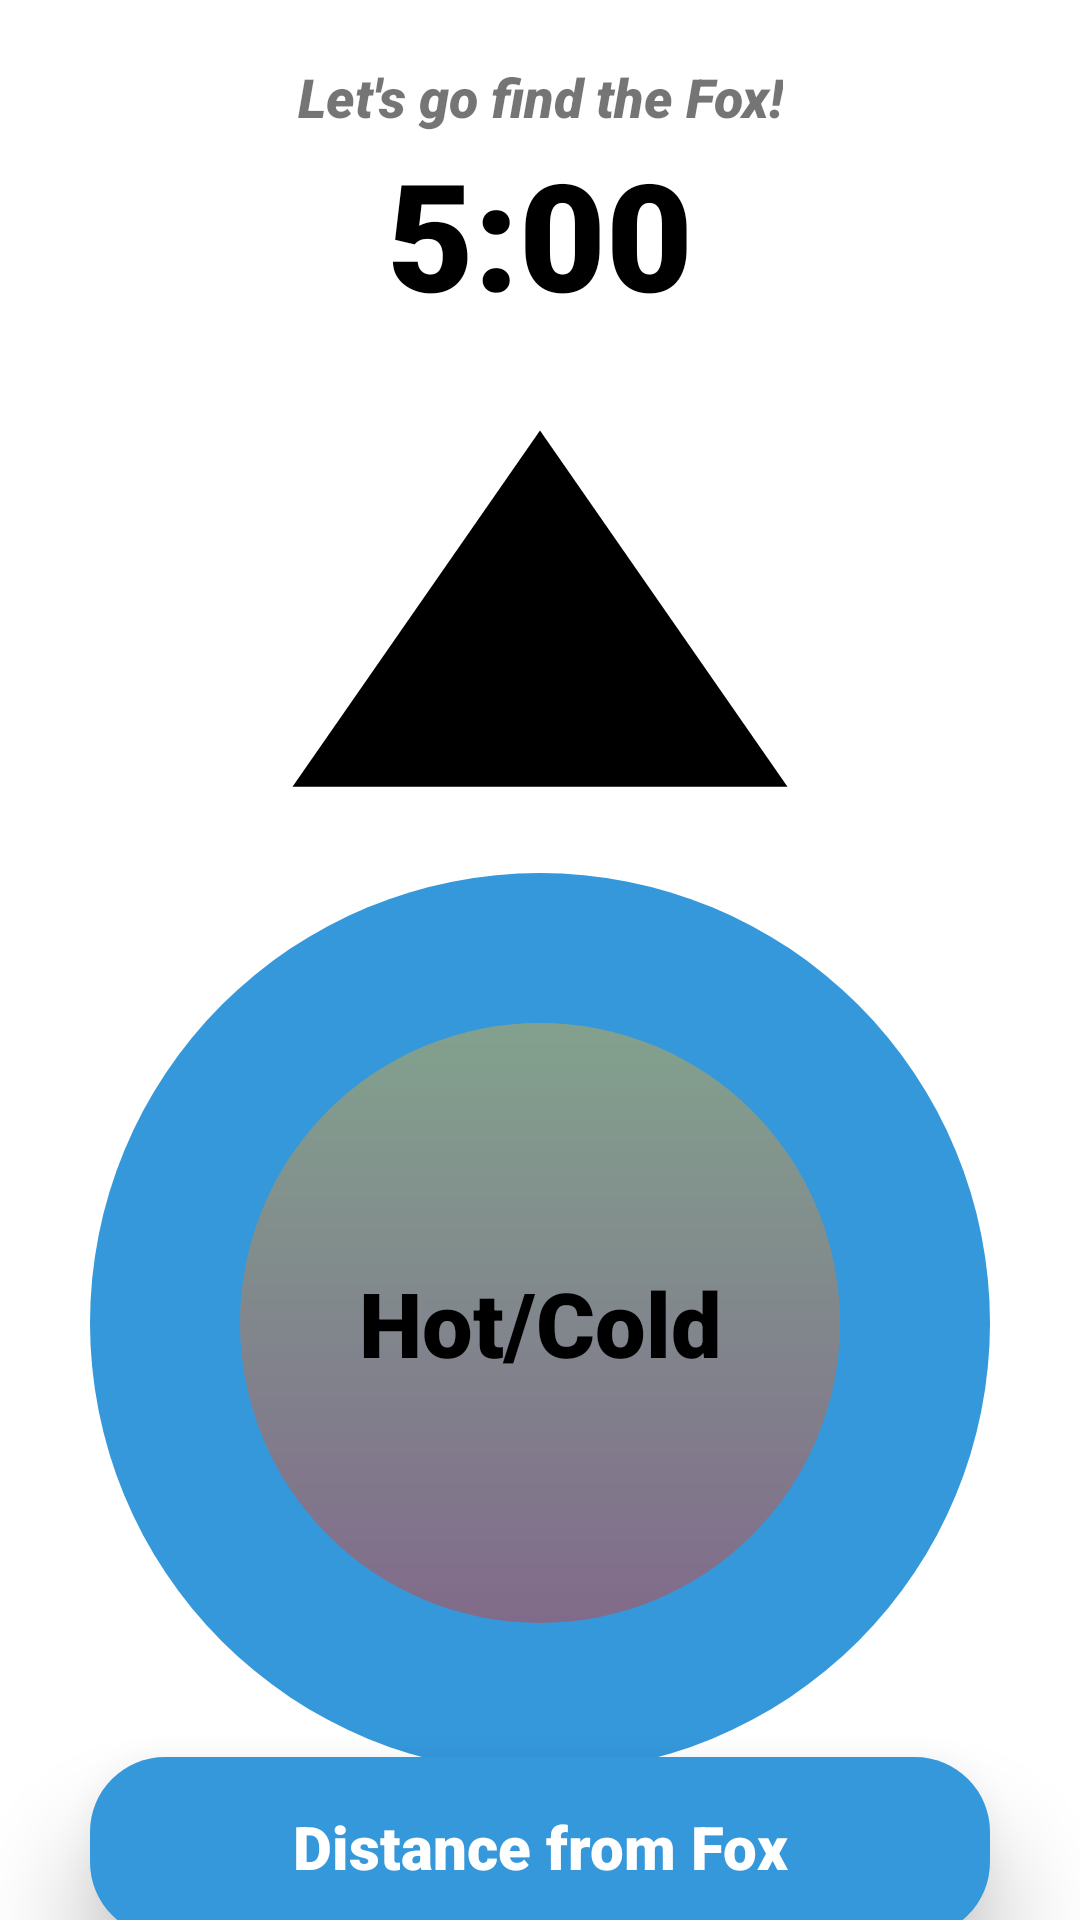

The Android layout XML behind this screen, and the referenced resources:
<!-- AndroidManifest.xml: application theme Theme.FoxOnTheRun -->
<!-- res/layout/activity_hunter_screen.xml -->
<?xml version="1.0" encoding="utf-8"?>
<androidx.constraintlayout.widget.ConstraintLayout xmlns:android="http://schemas.android.com/apk/res/android"
    xmlns:app="http://schemas.android.com/apk/res-auto"
    xmlns:tools="http://schemas.android.com/tools"
    android:layout_width="match_parent"
    android:layout_height="match_parent"
    tools:context=".activities.HunterScreenActivity">

    <TextView
        android:id="@+id/bannerDescription"
        android:layout_width="wrap_content"
        android:layout_height="wrap_content"
        android:fontFamily="sans-serif-black"
        android:text="Let's go find the Fox!"
        android:textAlignment="center"
        android:textSize="18sp"
        android:textStyle="italic"
        android:elevation="30dp"
        app:layout_constraintLeft_toLeftOf="parent"
        app:layout_constraintRight_toRightOf="parent"
        app:layout_constraintTop_toTopOf="parent"
        android:layout_marginTop="20dp"/>

    <TextView
        android:id="@+id/countdownText"
        android:layout_width="match_parent"
        android:layout_height="wrap_content"
        android:fontFamily="sans-serif-black"
        android:text="5:00"
        android:textAlignment="center"
        android:textSize="50sp"
        android:textColor="@color/black"
        app:layout_constraintLeft_toLeftOf="parent"
        app:layout_constraintRight_toLeftOf="parent"
        app:layout_constraintTop_toBottomOf="@id/bannerDescription"/>

    <View
        android:id="@+id/orientationCursor"
        android:layout_width="180dp"
        android:layout_height="150dp"
        android:layout_marginTop="20dp"
        android:background="@drawable/triangle"
        app:layout_constraintEnd_toEndOf="parent"
        app:layout_constraintStart_toStartOf="parent"
        app:layout_constraintTop_toBottomOf="@id/countdownText"/>

    <RelativeLayout xmlns:android="http://schemas.android.com/apk/res/android"
        android:id="@+id/circleLayout"
        android:layout_width="wrap_content"
        android:layout_height="wrap_content"
        app:layout_constraintTop_toBottomOf="@id/orientationCursor"
        android:layout_marginTop="10dp"
        app:layout_constraintEnd_toEndOf="parent"
        app:layout_constraintStart_toStartOf="parent">

        <View
            android:id="@+id/hotColdCircle"
            android:layout_width="300dp"
            android:layout_height="300dp"
            android:layout_centerHorizontal="true"
            android:layout_centerVertical="true"
            android:background="@drawable/hot_cold_circle"
            app:layout_constraintBottom_toBottomOf="parent"
            app:layout_constraintEnd_toEndOf="parent"
            app:layout_constraintStart_toStartOf="parent"/>

        <View
            android:id="@+id/circle"
            android:layout_width="200dp"
            android:layout_height="200dp"
            android:layout_centerHorizontal="true"
            android:layout_centerVertical="true"
            android:background="@drawable/circle"
            app:layout_constraintBottom_toBottomOf="parent"
            app:layout_constraintEnd_toEndOf="parent"
            app:layout_constraintStart_toStartOf="parent" />

        <TextView
            android:id="@+id/hotCold"
            android:layout_width="match_parent"
            android:layout_height="wrap_content"
            android:fontFamily="sans-serif-black"
            android:layout_centerVertical="true"
            android:layout_centerHorizontal="true"
            android:text="Hot/Cold"
            android:textSize="30dp"
            android:textColor="@color/black"
            android:textAlignment="center"
            app:layout_constraintBottom_toBottomOf="parent"
            app:layout_constraintLeft_toLeftOf="parent"
            app:layout_constraintRight_toLeftOf="parent" />

    </RelativeLayout>

    <RelativeLayout
        android:layout_width="match_parent"
        android:layout_height="60dp"
        android:layout_marginLeft="30dp"
        android:layout_marginRight="30dp"
        android:elevation="20dp"
        android:background="@drawable/rounded_rectangle"
        app:layout_constraintTop_toBottomOf="@id/circleLayout"
        app:layout_constraintBottom_toBottomOf="parent">

        <TextView
            android:id="@+id/distance"
            android:layout_width="match_parent"
            android:layout_height="wrap_content"
            android:layout_centerInParent="true"
            android:elevation="40dp"
            android:fontFamily="sans-serif-black"
            android:text="Distance from Fox"
            android:textAlignment="center"
            android:textColor="@color/white"
            android:textSize="20dp"
            app:layout_constraintBottom_toBottomOf="parent"
            app:layout_constraintLeft_toLeftOf="parent"
            app:layout_constraintRight_toLeftOf="parent" />

    </RelativeLayout>

</androidx.constraintlayout.widget.ConstraintLayout>
<!-- resources referenced by this layout -->
<resources>
  <color name="black">#FF000000</color>
  <color name="white">#FFFFFFFF</color>
  <!-- drawable circle (drawable) -->
  <?xml version="1.0" encoding="utf-8"?>
  <shape xmlns:android="http://schemas.android.com/apk/res/android"
      android:shape="oval">
      <solid android:color="#6666" />
      <size
          android:width="70dp"
          android:height="70dp" />
      <gradient
          android:angle="270"
          android:endColor="#f12711"
          android:startColor="#f5af19" />
  
  </shape>
  <!-- drawable hot_cold_circle (drawable) -->
  <?xml version="1.0" encoding="utf-8"?>
  <shape xmlns:android="http://schemas.android.com/apk/res/android"
      android:shape="oval">
      <solid android:color="@color/very_cold"/>
      <size
          android:width="70dp"
          android:height="70dp" />
  
  </shape>
  <!-- drawable rounded_rectangle (drawable) -->
  <?xml version="1.0" encoding="utf-8"?>
  <shape xmlns:android="http://schemas.android.com/apk/res/android"
      android:shape="rectangle">
      <solid
          android:color="@color/very_cold"/>
      <corners
          android:radius="25dp"/>
  
  </shape>
  <!-- drawable triangle (drawable-v24) -->
  <vector xmlns:android="http://schemas.android.com/apk/res/android"
      android:height="50dp"
      android:width="75dp"
      android:viewportWidth="24"
      android:viewportHeight="24">
      <path android:fillColor="@color/black" android:pathData="M1,21H23L12,2" />
  </vector>
  <style name="Theme.FoxOnTheRun" parent="Theme.MaterialComponents.Light.NoActionBar">
          
          <item name="colorPrimary">#B35C00</item>
          <item name="colorPrimaryVariant">#B35C00</item>
          <item name="colorOnPrimary">?android:attr/colorActivatedHighlight</item>
          
          <item name="colorSecondary">@color/teal_200</item>
          <item name="colorSecondaryVariant">@color/teal_700</item>
          <item name="colorOnSecondary">@color/black</item>
          
          <item name="android:statusBarColor" tools:targetApi="l">?attr/colorPrimaryVariant</item>
          
      </style>
  <color name="very_cold">#3498DB</color>
  <color name="teal_200">#FF03DAC5</color>
  <color name="teal_700">#FF018786</color>
</resources>
